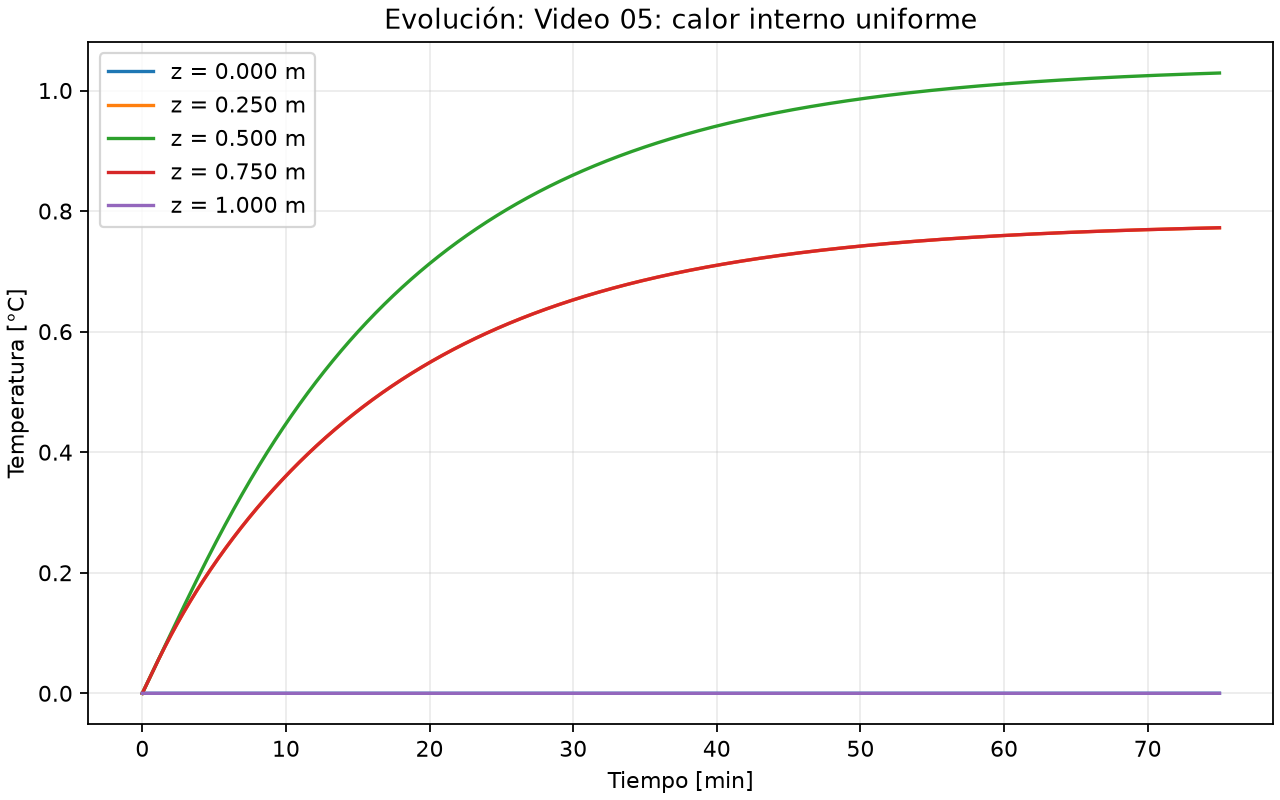

The table this chart was drawn from, first rows:
time_s, T_at_z_0.0000_m_c, T_at_z_0.2500_m_c, T_at_z_0.5000_m_c, T_at_z_0.7500_m_c, T_at_z_1.0000_m_c
0.0, 0.0, 0.0, 0.0, 0.0, 0.0
0.9, 0.0, 0.00075, 0.00075, 0.00075, 0.0
1.8, 0.0, 0.0015, 0.0015, 0.0015, 0.0
2.7, 0.0, 0.00225, 0.00225, 0.00225, 0.0
3.6, 0.0, 0.003, 0.003, 0.003, 0.0
4.5, 0.0, 0.00375, 0.00375, 0.00375, 0.0
5.4, 0.0, 0.0045, 0.0045, 0.0045, 0.0
6.3, 0.0, 0.00525, 0.00525, 0.00525, 0.0
7.2, 0.0, 0.006, 0.006, 0.006, 0.0
8.1, 0.0, 0.00675, 0.00675, 0.00675, 0.0
9.0, 0.0, 0.0075, 0.0075, 0.0075, 0.0
9.9, 0.0, 0.00825, 0.00825, 0.00825, 0.0
10.8, 0.0, 0.009, 0.009, 0.009, 0.0
11.7, 0.0, 0.00975, 0.00975, 0.00975, 0.0
12.6, 0.0, 0.0105, 0.0105, 0.0105, 0.0
13.5, 0.0, 0.01125, 0.01125, 0.01125, 0.0
14.4, 0.0, 0.012, 0.012, 0.012, 0.0
15.3, 0.0, 0.01275, 0.01275, 0.01275, 0.0
16.2, 0.0, 0.0135, 0.0135, 0.0135, 0.0
17.1, 0.0, 0.01425, 0.01425, 0.01425, 0.0
18.0, 0.0, 0.015, 0.015, 0.015, 0.0
18.9, 0.0, 0.01575, 0.01575, 0.01575, 0.0
19.8, 0.0, 0.0165, 0.0165, 0.0165, 0.0
20.7, 0.0, 0.01725, 0.01725, 0.01725, 0.0
21.6, 0.0, 0.018, 0.018, 0.018, 0.0
22.5, 0.0, 0.01875, 0.01875, 0.01875, 0.0
23.4, 0.0, 0.0195, 0.0195, 0.0195, 0.0
24.3, 0.0, 0.02025, 0.02025, 0.02025, 0.0
25.2, 0.0, 0.021, 0.021, 0.021, 0.0
26.1, 0.0, 0.02175, 0.02175, 0.02175, 0.0
27.0, 0.0, 0.0225, 0.0225, 0.0225, 0.0
27.9, 0.0, 0.02325, 0.02325, 0.02325, 0.0
28.8, 0.0, 0.024, 0.024, 0.024, 0.0
29.7, 0.0, 0.02475, 0.02475, 0.02475, 0.0
30.6, 0.0, 0.0255, 0.0255, 0.0255, 0.0
31.5, 0.0, 0.02624, 0.02625, 0.02624, 0.0
32.4, 0.0, 0.02699, 0.027, 0.02699, 0.0
33.3, 0.0, 0.02774, 0.02775, 0.02774, 0.0
34.2, 0.0, 0.02849, 0.0285, 0.02849, 0.0
35.1, 0.0, 0.02924, 0.02925, 0.02924, 0.0
36.0, 0.0, 0.02999, 0.03, 0.02999, 0.0
36.9, 0.0, 0.03073, 0.03075, 0.03073, 0.0
37.8, 0.0, 0.03148, 0.0315, 0.03148, 0.0
38.7, 0.0, 0.03223, 0.03225, 0.03223, 0.0
39.6, 0.0, 0.03298, 0.033, 0.03298, 0.0
40.5, 0.0, 0.03372, 0.03375, 0.03372, 0.0
41.4, 0.0, 0.03447, 0.0345, 0.03447, 0.0
42.3, 0.0, 0.03521, 0.03525, 0.03521, 0.0
43.2, 0.0, 0.03596, 0.036, 0.03596, 0.0
44.1, 0.0, 0.0367, 0.03675, 0.0367, 0.0
45.0, 0.0, 0.03745, 0.0375, 0.03745, 0.0
45.9, 0.0, 0.03819, 0.03825, 0.03819, 0.0
46.8, 0.0, 0.03893, 0.039, 0.03893, 0.0
47.7, 0.0, 0.03968, 0.03975, 0.03968, 0.0
48.6, 0.0, 0.04042, 0.0405, 0.04042, 0.0
49.5, 0.0, 0.04116, 0.04125, 0.04116, 0.0
50.4, 0.0, 0.0419, 0.042, 0.0419, 0.0
51.3, 0.0, 0.04264, 0.04275, 0.04264, 0.0
52.2, 0.0, 0.04338, 0.0435, 0.04338, 0.0
53.1, 0.0, 0.04412, 0.04425, 0.04412, 0.0
... 4,941 more rows
